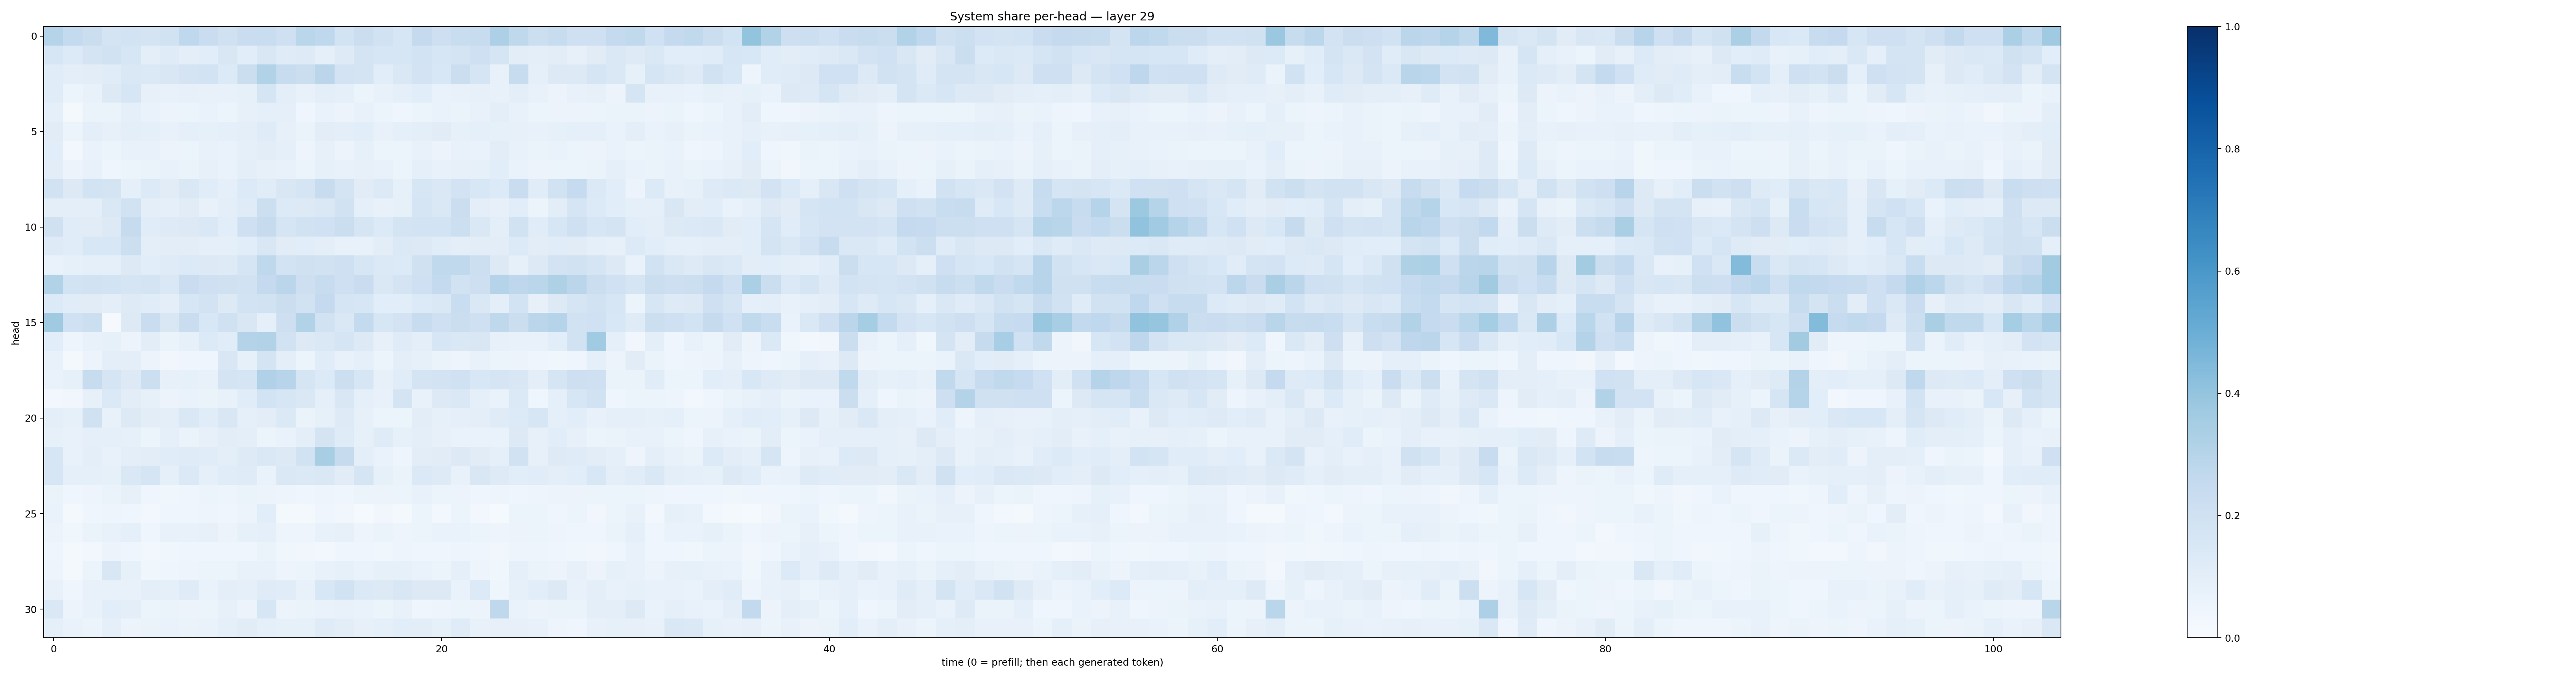

Values plotted in this chart, from the file beside it:
0.30425924, 0.25407568, 0.22646625, 0.17405787, 0.18587817, 0.17663078, 0.19017746, 0.2661459, 0.2300728, 0.19707844, 0.22903065, 0.23291175, 0.20665635, 0.28807542, 0.26950642, 0.1838883, 0.22293352, 0.19340722, 0.15946569, 0.25121468, 0.21148707, 0.23052959, 0.24195005, 0.32442772
0.1621, 0.1356, 0.1725, 0.1877, 0.1612, 0.09532, 0.1178, 0.09942, 0.1078, 0.1502, 0.1093, 0.1522, 0.1187, 0.1212, 0.08878, 0.1224, 0.178, 0.1603, 0.1626, 0.1855, 0.1612, 0.1753, 0.2068, 0.168
0.1164, 0.09655, 0.1031, 0.115, 0.1462, 0.1396, 0.1501, 0.1722, 0.1846, 0.1364, 0.2217, 0.3146, 0.2371, 0.2203, 0.284, 0.1832, 0.1769, 0.1084, 0.1423, 0.1829, 0.1557, 0.2222, 0.1695, 0.07505
0.1167, 0.05168, 0.07767, 0.1284, 0.1606, 0.08045, 0.07607, 0.08037, 0.07208, 0.07508, 0.08311, 0.1692, 0.1014, 0.07092, 0.1002, 0.09027, 0.05989, 0.07096, 0.08901, 0.1084, 0.06866, 0.07659, 0.0818, 0.07474
0.08923, 0.02323, 0.06438, 0.06321, 0.08839, 0.06753, 0.05632, 0.06138, 0.06657, 0.05383, 0.08148, 0.09168, 0.08753, 0.04429, 0.06888, 0.05601, 0.07569, 0.06109, 0.0421, 0.05975, 0.06689, 0.06402, 0.07281, 0.1003
0.1125, 0.06193, 0.09428, 0.08161, 0.09676, 0.08759, 0.07279, 0.08618, 0.08565, 0.08989, 0.09871, 0.1191, 0.08052, 0.06321, 0.1044, 0.1014, 0.1066, 0.07793, 0.08734, 0.09582, 0.112, 0.08294, 0.08853, 0.08456
0.1078, 0.02777, 0.06717, 0.05264, 0.07579, 0.07068, 0.05545, 0.05188, 0.07046, 0.07011, 0.08865, 0.103, 0.09113, 0.04877, 0.07887, 0.05718, 0.08547, 0.062, 0.05246, 0.07801, 0.05705, 0.07061, 0.06656, 0.1019
0.1052, 0.05788, 0.07336, 0.04023, 0.06073, 0.06567, 0.07461, 0.06275, 0.07885, 0.0675, 0.09621, 0.08021, 0.0771, 0.06053, 0.0827, 0.07735, 0.07936, 0.07263, 0.05413, 0.08907, 0.07451, 0.07975, 0.08299, 0.1068
0.188, 0.1275, 0.1873, 0.1794, 0.08747, 0.1363, 0.1103, 0.1467, 0.1168, 0.09369, 0.1363, 0.1142, 0.1523, 0.1673, 0.2388, 0.1786, 0.1125, 0.1348, 0.08508, 0.1637, 0.1473, 0.1835, 0.1527, 0.1331
0.1007, 0.09466, 0.09972, 0.1415, 0.1944, 0.09709, 0.08698, 0.1096, 0.07679, 0.09853, 0.1177, 0.2174, 0.1354, 0.1256, 0.1417, 0.1897, 0.08636, 0.07667, 0.085, 0.1711, 0.1445, 0.2217, 0.09985, 0.07887
0.1976, 0.117, 0.1096, 0.1304, 0.2427, 0.1154, 0.1231, 0.1299, 0.1427, 0.1085, 0.207, 0.2443, 0.1716, 0.1888, 0.1994, 0.2215, 0.1666, 0.1359, 0.1795, 0.1838, 0.1852, 0.2172, 0.1464, 0.09854
0.1221, 0.115, 0.1524, 0.1557, 0.2172, 0.09392, 0.1033, 0.102, 0.08604, 0.09279, 0.1065, 0.1519, 0.1107, 0.1093, 0.09403, 0.07042, 0.07431, 0.1035, 0.1372, 0.1275, 0.1155, 0.09423, 0.104, 0.1038
0.06775, 0.08342, 0.09141, 0.09118, 0.1257, 0.1078, 0.1183, 0.1349, 0.1307, 0.1243, 0.1697, 0.2704, 0.1843, 0.1982, 0.1878, 0.2036, 0.1634, 0.1386, 0.1353, 0.1971, 0.2654, 0.2644, 0.2159, 0.1274
0.3097, 0.1874, 0.1916, 0.1858, 0.1679, 0.1738, 0.1461, 0.2286, 0.2072, 0.1988, 0.1889, 0.2506, 0.284, 0.2112, 0.2361, 0.2081, 0.2286, 0.1458, 0.1742, 0.2093, 0.2548, 0.1913, 0.2148, 0.302
0.1336, 0.1169, 0.1094, 0.1008, 0.124, 0.1136, 0.1001, 0.1595, 0.1816, 0.132, 0.184, 0.1905, 0.2197, 0.1905, 0.2536, 0.1679, 0.16, 0.1078, 0.1071, 0.1332, 0.1469, 0.2324, 0.1475, 0.09962
0.371, 0.2, 0.2182, 0.01068, 0.1275, 0.2277, 0.1508, 0.227, 0.1555, 0.1981, 0.1515, 0.08799, 0.2147, 0.3134, 0.1927, 0.1409, 0.2543, 0.1587, 0.1806, 0.2388, 0.2106, 0.2231, 0.205, 0.2702
0.1085, 0.04935, 0.07301, 0.08378, 0.05515, 0.105, 0.06485, 0.08349, 0.1356, 0.1141, 0.3056, 0.3157, 0.1938, 0.1257, 0.1446, 0.1666, 0.1252, 0.08078, 0.1182, 0.09441, 0.1585, 0.143, 0.1508, 0.08043
0.07436, 0.01935, 0.05849, 0.0968, 0.09376, 0.05578, 0.03473, 0.04464, 0.04507, 0.1494, 0.08477, 0.1753, 0.09893, 0.0624, 0.1137, 0.07527, 0.08949, 0.05163, 0.1014, 0.08386, 0.06255, 0.04731, 0.07793, 0.05243
0.0668, 0.08356, 0.2403, 0.1707, 0.1273, 0.2166, 0.07992, 0.08265, 0.07308, 0.1759, 0.1665, 0.3203, 0.295, 0.1695, 0.134, 0.2161, 0.1589, 0.08027, 0.1165, 0.1745, 0.1797, 0.2001, 0.1527, 0.1684
0.02943, 0.03377, 0.0803, 0.1399, 0.1019, 0.08425, 0.05549, 0.06766, 0.06403, 0.07711, 0.1145, 0.1869, 0.1591, 0.1435, 0.08806, 0.1515, 0.08707, 0.07431, 0.1772, 0.07286, 0.1305, 0.1463, 0.08643, 0.06644
0.09983, 0.08593, 0.1969, 0.07507, 0.1289, 0.104, 0.09436, 0.1459, 0.1134, 0.1491, 0.0895, 0.1038, 0.1396, 0.06302, 0.08326, 0.1244, 0.08195, 0.05461, 0.06089, 0.1047, 0.08482, 0.08626, 0.09551, 0.1182
0.08518, 0.07507, 0.09157, 0.08848, 0.08552, 0.05095, 0.0879, 0.06432, 0.08083, 0.1036, 0.09479, 0.05947, 0.07003, 0.09672, 0.172, 0.1185, 0.08286, 0.1189, 0.08335, 0.1, 0.07925, 0.06826, 0.06925, 0.06945
0.1635, 0.07684, 0.09993, 0.07208, 0.09695, 0.103, 0.1167, 0.1204, 0.1149, 0.09561, 0.122, 0.1477, 0.1322, 0.1929, 0.3404, 0.2455, 0.09642, 0.06965, 0.04752, 0.1026, 0.1131, 0.131, 0.1117, 0.08796
0.1569, 0.08937, 0.09234, 0.0844, 0.146, 0.1716, 0.09191, 0.1386, 0.08874, 0.114, 0.1199, 0.06688, 0.147, 0.1381, 0.145, 0.113, 0.1702, 0.08288, 0.06295, 0.1368, 0.1244, 0.071, 0.1518, 0.1236
0.06618, 0.04207, 0.04951, 0.06272, 0.08054, 0.04057, 0.03661, 0.04265, 0.05316, 0.05002, 0.06386, 0.05664, 0.04741, 0.04072, 0.05053, 0.04683, 0.05137, 0.05741, 0.05109, 0.07341, 0.05319, 0.05586, 0.04324, 0.05002
0.06731, 0.01779, 0.04412, 0.04879, 0.04078, 0.02839, 0.04484, 0.04098, 0.04939, 0.04135, 0.05541, 0.1067, 0.01633, 0.01916, 0.04348, 0.03175, 0.01243, 0.03317, 0.01584, 0.06085, 0.03053, 0.05973, 0.02721, 0.01482
0.05542, 0.03824, 0.06585, 0.07166, 0.08722, 0.03914, 0.07115, 0.07074, 0.08193, 0.05667, 0.08527, 0.08646, 0.04998, 0.0495, 0.07223, 0.079, 0.05021, 0.06545, 0.04783, 0.06027, 0.07019, 0.06912, 0.06, 0.04756
0.04517, 0.01703, 0.02768, 0.05698, 0.04107, 0.02869, 0.0354, 0.04574, 0.03924, 0.04529, 0.04269, 0.06514, 0.03834, 0.03167, 0.02938, 0.04202, 0.04221, 0.03539, 0.05031, 0.0431, 0.03995, 0.04901, 0.03929, 0.03264
0.05039, 0.02117, 0.0616, 0.1505, 0.08428, 0.03717, 0.04077, 0.04798, 0.05231, 0.05959, 0.0771, 0.07523, 0.05039, 0.06179, 0.07755, 0.08464, 0.06943, 0.08407, 0.08355, 0.06804, 0.05244, 0.08678, 0.04996, 0.03646
0.07787, 0.04337, 0.07502, 0.07497, 0.07298, 0.1001, 0.08708, 0.1188, 0.06696, 0.09805, 0.08766, 0.1199, 0.1155, 0.07489, 0.1531, 0.1915, 0.1377, 0.128, 0.1499, 0.1317, 0.1278, 0.06948, 0.1346, 0.0425
0.1475, 0.05577, 0.07552, 0.1062, 0.09955, 0.06006, 0.06568, 0.05534, 0.05314, 0.07944, 0.05831, 0.1616, 0.05588, 0.06485, 0.06946, 0.07083, 0.06945, 0.05941, 0.07247, 0.04509, 0.04732, 0.05412, 0.05674, 0.2714
0.09089, 0.06894, 0.05187, 0.0902, 0.05856, 0.06283, 0.06692, 0.06272, 0.0695, 0.09114, 0.1129, 0.08729, 0.08561, 0.08397, 0.119, 0.1017, 0.07989, 0.08984, 0.106, 0.1016, 0.08535, 0.1173, 0.07384, 0.07898
